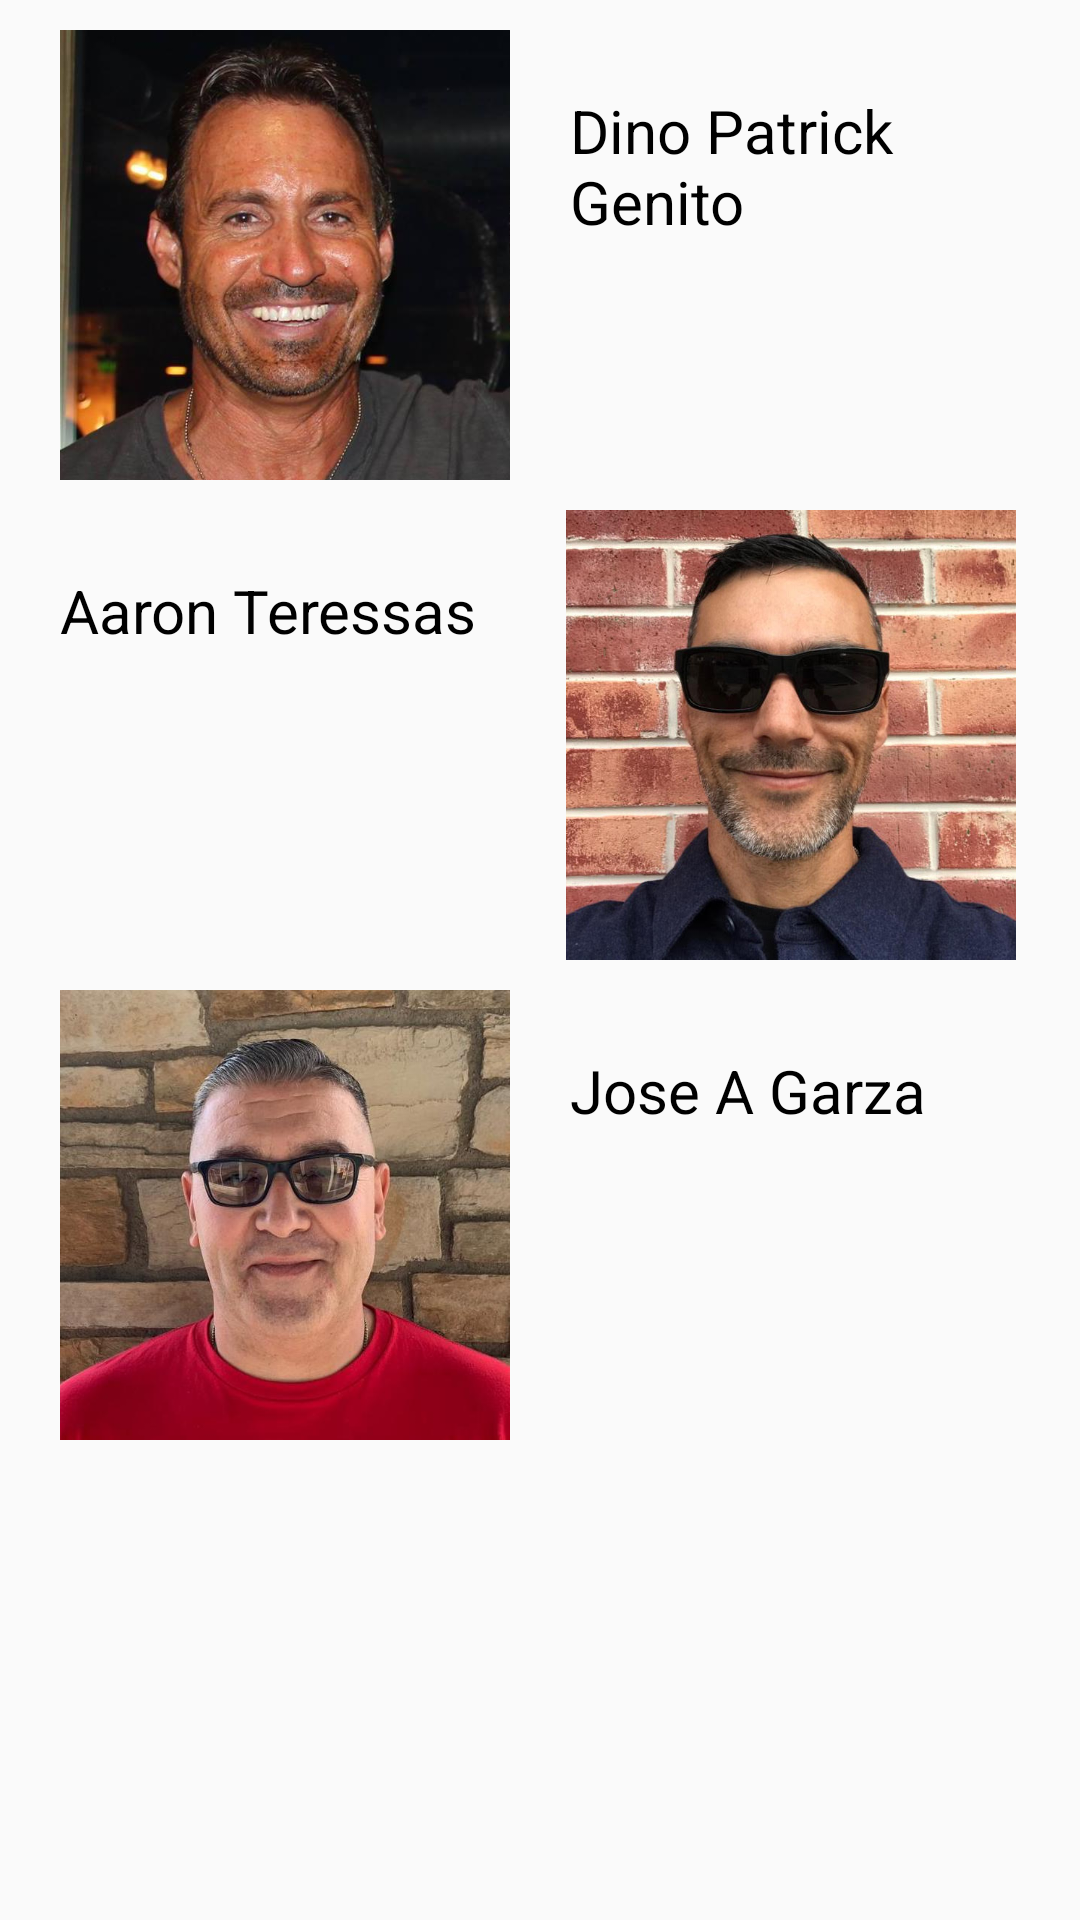

This screen was rendered from an Android layout file. Write that file and the resources it references.
<!-- AndroidManifest.xml: application theme AppTheme -->
<!-- res/layout/activity_contributors.xml -->
<?xml version="1.0" encoding="utf-8"?>
<android.support.constraint.ConstraintLayout xmlns:android="http://schemas.android.com/apk/res/android"
    xmlns:app="http://schemas.android.com/apk/res-auto"
    xmlns:tools="http://schemas.android.com/tools"
    android:layout_width="match_parent"
    android:layout_height="match_parent"
    tools:context=".Contributors">

    <LinearLayout
        android:layout_width="match_parent"
        android:layout_height="match_parent"
        android:orientation="vertical"
        >

        <LinearLayout
            android:layout_width="match_parent"
            android:layout_height="160dp"
            android:orientation="horizontal"
            >
            <ImageView
                android:layout_width="150dp"
                android:layout_height="150dp"
                android:layout_marginTop="10dp"
                android:src="@drawable/dio"
                android:layout_marginLeft="20dp"
                />
            <LinearLayout
                android:layout_width="wrap_content"
                android:layout_height="wrap_content"
                android:orientation="vertical"
                android:layout_marginTop="30dp"
                android:layout_marginLeft="20dp"
                >
                <TextView
                    android:layout_width="wrap_content"
                    android:layout_height="wrap_content"
                    android:textSize="20dp"
                    android:textColor="#000000"
                    android:typeface="sans"
                    android:fontFamily="sans-serif"
                    android:text="Dino Patrick Genito"
                    />
            </LinearLayout>
        </LinearLayout>


        <LinearLayout
            android:layout_width="match_parent"
            android:layout_height="160dp"
            android:orientation="horizontal"
            >

            <LinearLayout
                android:layout_width="wrap_content"
                android:layout_height="wrap_content"
                android:orientation="vertical"
                android:layout_marginTop="30dp"
                android:layout_marginLeft="20dp"
                >
                <TextView
                    android:layout_width="wrap_content"
                    android:layout_height="wrap_content"
                    android:textSize="20dp"
                    android:textColor="#000000"
                    android:typeface="sans"
                    android:fontFamily="sans-serif"
                    android:text="Aaron Teressas"
                    />

            </LinearLayout>
            <ImageView
                android:layout_width="150dp"
                android:layout_height="150dp"
                android:layout_marginTop="10dp"

                android:src="@drawable/aron"
                android:layout_marginLeft="30dp"
                />
        </LinearLayout>

        <LinearLayout
            android:layout_width="match_parent"
            android:layout_height="160dp"
            android:orientation="horizontal"
            >
            <ImageView
                android:layout_width="150dp"
                android:layout_height="150dp"
                android:layout_marginTop="10dp"
                android:src="@drawable/jose"
                android:layout_marginLeft="20dp"
                />
            <LinearLayout
                android:layout_width="wrap_content"
                android:layout_height="wrap_content"
                android:orientation="vertical"
                android:layout_marginTop="30dp"
                android:layout_marginLeft="20dp"
                >
                <TextView
                    android:layout_width="wrap_content"
                    android:layout_height="wrap_content"
                    android:textSize="20dp"
                    android:textColor="#000000"
                    android:typeface="sans"
                    android:fontFamily="sans-serif"
                    android:text="Jose A Garza"
                    />
            </LinearLayout>
        </LinearLayout>

    </LinearLayout>

</android.support.constraint.ConstraintLayout>
<!-- resources referenced by this layout -->
<resources>
  <!-- drawable aron: jpg bitmap (drawable-v24, 85753 bytes) -->
  <!-- drawable dio: jpg bitmap (drawable-v24, 38095 bytes) -->
  <!-- drawable jose: jpeg bitmap (drawable-v24, 52977 bytes) -->
  <style name="AppTheme" parent="Theme.AppCompat.Light.DarkActionBar">
          
          <item name="colorPrimary">@color/colorPrimary</item>
          <item name="colorPrimaryDark">@color/colorPrimaryDark</item>
          <item name="colorAccent">@color/colorAccent</item>
      </style>
  <color name="colorPrimary">#BE2813</color>
  <color name="colorPrimaryDark">#0C0C0C</color>
  <color name="colorAccent">#FF9300</color>
</resources>
